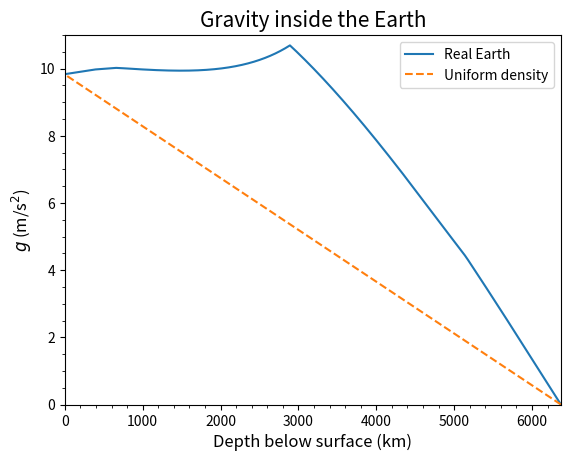

Reproduce this figure in Python. (Note: this script raises an exception after producing the figure.)
import numpy as np
import matplotlib.pyplot as plt

# g(r) = G * M(r) / r^2
# M(r) = \int 4*\pi*r'^2 * \rho(r') dr'.

G = 6.674e-11
R = 6.371e6                             

r = np.linspace(1, R, 20000) 
x = r / R

km = r / 1e3
conds = [km < 1221.5,
         (km >= 1221.5) & (km < 3480.0),
         (km >= 3480.0) & (km < 5701.0),
         (km >= 5701.0) & (km < 5771.0),
         (km >= 5771.0) & (km < 5971.0),
         (km >= 5971.0) & (km < 6151.0),
         (km >= 6151.0) & (km < 6346.6),
         (km >= 6346.6) & (km < 6356.0),
         (km >= 6356.0) & (km < 6368.0),
         km >= 6368.0]
funcs = [lambda x: 13.0885 - 8.8381 * x**2,
         lambda x: 12.5815 - 1.2638 * x - 3.6426 * x**2 - 5.5281 * x**3,
         lambda x: 7.9565 - 6.4761 * x + 5.5283 * x**2 - 3.0807 * x**3,
         lambda x: 5.3197 - 1.4836 * x,
         lambda x: 11.2494 - 8.0298 * x,
         lambda x: 7.1089 - 3.8045 * x,
         lambda x: 2.6910 + 0.6924 * x,
         lambda x: 2.900 + 0 * x,
         lambda x: 2.600 + 0 * x,
         lambda x: 1.020 + 0 * x]

rho = np.piecewise(x, conds, funcs) * 1e3   

dm = 4 * np.pi * r**2 * rho
M = np.concatenate(([0], np.cumsum(0.5 * (dm[1:] + dm[:-1]) * np.diff(r))))

g_real = G * M / r**2
g_uniform = G * M[-1] / R**3 * r

print(f"Earth mass: {M[-1]:.3e} kg   (real: 5.972e24 kg)")
print(f"g at surface: {g_real[-1]:.2f} m/s^2")
print(f"max g: {g_real.max():.2f} m/s^2 at depth {(R - r[g_real.argmax()])/1e3:.0f} km")

depth = (R - r) / 1e3

fig, ax = plt.subplots()
ax.plot(depth, g_real, label = 'Real Earth')
ax.plot(depth, g_uniform, '--', label = 'Uniform density')

ax.set_xlim(0, 6371)
ax.set_ylim(0, 11)
ax.set_title('Gravity inside the Earth', fontsize=15)
ax.set_xlabel(r'Depth below surface (km)', fontsize=12)
ax.set_ylabel(r'$g$ (m/s$^2$)', fontsize=12)
ax.minorticks_on()
ax.legend()

fig.savefig('/home/badhon/python/gravity_vs_depth.jpg', dpi=600)
plt.show()
